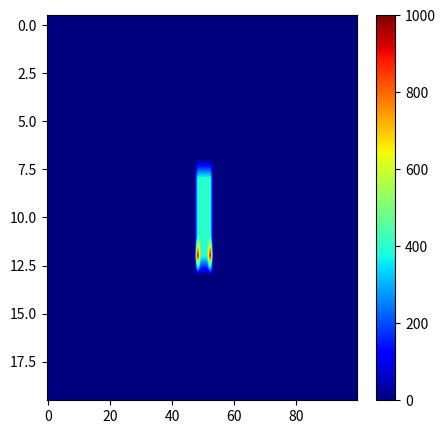

Python code for this plot:
import numpy as np
import matplotlib.pyplot as plt
import math


def generate_model(structure_size, center, layers_sizes, layers_p):
    def validate_data():
        if not(isinstance(structure_size, list) and isinstance(center, list) and isinstance(layers_sizes, list) and isinstance(layers_p, list)):
            return False
        if len(structure_size) != 2 or len(center) != 2 or len(layers_sizes) + 1 != len(layers_p):
            return False
        if center[0] > structure_size[0] or center[1] > structure_size[1]:
            return False
        return True

    if not validate_data():
        print("Неправильно введены данные")
        return False

    structure = np.zeros(structure_size)

    structure[center[0]][center[1]] = layers_p[-1]

    false_detections = []

    def p_layer_recur(n_center, r, v):
        cells = []

        # print(n_center)

        for i in range(n_center[0]-1, n_center[0]+2):
            for j in range(n_center[1]-1, n_center[1]+2):
                cells.append([i, j])

        con = 0
        for i, e in enumerate(cells):
            try:
                temp = structure[e[0]][e[1]]
            except IndexError:
                con += 1
                continue

            if structure[e[0]][e[1]] != 0:
                con += 1
                continue

            diff_y = abs(e[0] - center[0])
            diff_x = abs(e[1] - center[1])

            dist = math.sqrt(diff_x**2 + diff_y**2)

            if dist < r + 1:
                structure[e[0]][e[1]] = v
                # print("here", n_center, dist, r+1, cells)
                tt = p_layer_recur([e[0], e[1]], r, v)
                if tt[0]:
                    false_detections.append(tt[1])
            else:
                con += 1
        # print(con)
        if con != 9:
            return True, [n_center[0], n_center[1]]
        else:
            return False, [n_center[0], n_center[1]]


    yy = p_layer_recur(center, layers_sizes[0], layers_p[0])

    if yy[0]:
        false_detections.append(yy[1])
    new_false_detections = []
    for i in false_detections:
        if i not in new_false_detections:
            new_false_detections.append(i)

    for i in new_false_detections:
        structure[i[0]][i[1]] = 400

    figure, axs = plt.subplots(1, 1, figsize=(5, 5))
    p2 = axs.imshow(structure, cmap='jet', aspect='auto', interpolation='bilinear', origin="upper")
    figure.colorbar(p2)
    figure.show()

generate_model([20, 100], [10, 50], [2, 2], [1000, 500, 100])

# structure_size (rows, columns)